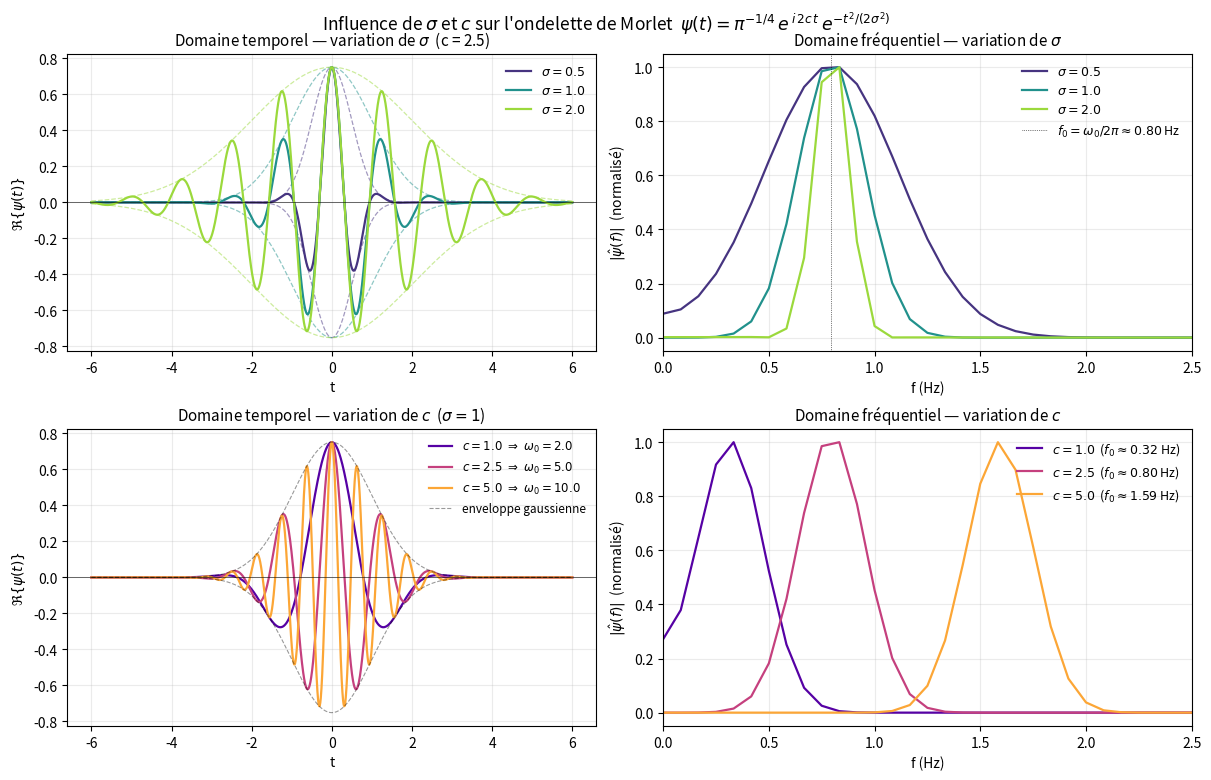

Reproduce this figure in Python.
%matplotlib inline

import numpy as np
import matplotlib.pyplot as plt

def morlet(t, sigma=1.0, c=2.5):
    """Morlet mère : ψ(t) = π^{-1/4} · e^{i·2c·t} · e^{-t²/(2σ²)}, partie réelle."""
    psi = np.pi**(-0.25) * np.exp(1j * 2.0 * c * t) * np.exp(-t**2 / (2.0 * sigma**2))
    return psi.real

# Grille temporelle
t = np.linspace(-6, 6, 2001)
dt = t[1] - t[0]
N = len(t)

# Grille fréquentielle (Hz) pour la FFT (signal réel → fréquences positives)
freqs = np.fft.rfftfreq(N, d=dt)

def spectrum(psi):
    """Spectre d'amplitude normalisé (côté positif)."""
    S = np.abs(np.fft.rfft(psi)) * dt
    return S

# Palettes
cmap_sigma = plt.cm.viridis(np.linspace(0.15, 0.85, 3))
cmap_c     = plt.cm.plasma(np.linspace(0.15, 0.80, 3))

sigmas = [0.5, 1.0, 2.0]
cs     = [1.0, 2.5, 5.0]

fig, axes = plt.subplots(2, 2, figsize=(12, 7.5), constrained_layout=True)

# ---- Ligne 1 : variation de σ, c fixé ----
ax = axes[0, 0]
for s, col in zip(sigmas, cmap_sigma):
    psi = morlet(t, sigma=s, c=2.5)
    ax.plot(t, psi, color=col, lw=1.6, label=rf"$\sigma={s}$")
    # enveloppe gaussienne (pointillé)
    env = np.pi**(-0.25) * np.exp(-t**2 / (2.0 * s**2))
    ax.plot(t, env,  color=col, lw=0.9, ls='--', alpha=0.5)
    ax.plot(t, -env, color=col, lw=0.9, ls='--', alpha=0.5)
ax.axhline(0, color='k', lw=0.4)
ax.set_title(r"Domaine temporel — variation de $\sigma$  (c = 2.5)", fontsize=11)
ax.set_xlabel("t"); ax.set_ylabel(r"$\Re\{\psi(t)\}$")
ax.legend(frameon=False, loc='upper right', fontsize=9)
ax.grid(alpha=0.25)

ax = axes[0, 1]
for s, col in zip(sigmas, cmap_sigma):
    psi = morlet(t, sigma=s, c=2.5)
    S = spectrum(psi)
    ax.plot(freqs, S / S.max(), color=col, lw=1.6, label=rf"$\sigma={s}$")
ax.axvline(2*2.5/(2*np.pi), color='k', lw=0.5, ls=':',
           label=rf"$f_0 = \omega_0/2\pi \approx {2*2.5/(2*np.pi):.2f}$ Hz")
ax.set_title(r"Domaine fréquentiel — variation de $\sigma$", fontsize=11)
ax.set_xlabel("f (Hz)"); ax.set_ylabel(r"$|\hat\psi(f)|$  (normalisé)")
ax.set_xlim(0, 2.5)
ax.legend(frameon=False, loc='upper right', fontsize=9)
ax.grid(alpha=0.25)

# ---- Ligne 2 : variation de c, σ fixé ----
ax = axes[1, 0]
for c, col in zip(cs, cmap_c):
    psi = morlet(t, sigma=1.0, c=c)
    ax.plot(t, psi, color=col, lw=1.6, label=rf"$c={c}\ \Rightarrow\ \omega_0={2*c}$")
env = np.pi**(-0.25) * np.exp(-t**2 / 2.0)
ax.plot(t,  env, color='k', lw=0.8, ls='--', alpha=0.4, label="enveloppe gaussienne")
ax.plot(t, -env, color='k', lw=0.8, ls='--', alpha=0.4)
ax.axhline(0, color='k', lw=0.4)
ax.set_title(r"Domaine temporel — variation de $c$  ($\sigma = 1$)", fontsize=11)
ax.set_xlabel("t"); ax.set_ylabel(r"$\Re\{\psi(t)\}$")
ax.legend(frameon=False, loc='upper right', fontsize=8.5)
ax.grid(alpha=0.25)

ax = axes[1, 1]
for c, col in zip(cs, cmap_c):
    psi = morlet(t, sigma=1.0, c=c)
    S = spectrum(psi)
    ax.plot(freqs, S / S.max(), color=col, lw=1.6,
            label=rf"$c={c}$  ($f_0\approx{2*c/(2*np.pi):.2f}$ Hz)")
ax.set_title(r"Domaine fréquentiel — variation de $c$", fontsize=11)
ax.set_xlabel("f (Hz)"); ax.set_ylabel(r"$|\hat\psi(f)|$  (normalisé)")
ax.set_xlim(0, 2.5)
ax.legend(frameon=False, loc='upper right', fontsize=9)
ax.grid(alpha=0.25)

fig.suptitle(r"Influence de $\sigma$ et $c$ sur l'ondelette de Morlet  "
             r"$\psi(t) = \pi^{-1/4}\, e^{\,i\,2c\,t}\, e^{-t^2/(2\sigma^2)}$",
             fontsize=12.5, y=1.02)

out = "./morlet_sigma_c.png"
fig.savefig(out, dpi=150, bbox_inches='tight', facecolor='white')
print("Saved:", out)
plt.show()
